Run: headless pygame with SDL's dummy video driver; simulated clock (each Clock.tick advances the game by its frame time, no real sleeping); random seed 0; keys injected as events and as key.get_pressed() state; mouse plan: one left click at the window centre at the start of phase 2, then a move to the lower-right quarter at the start of phase 3.
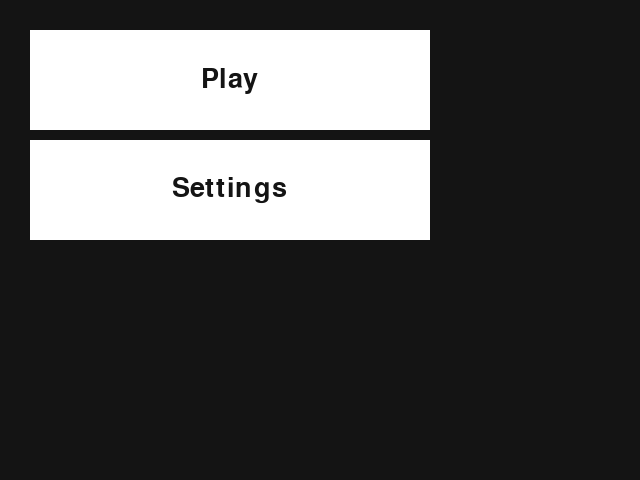
Frame 1 of 4 · flips 1–60 · no input
Frame 2 of 4 · flips 61–180 · clicked the window centre · tapped SPACE, RETURN · held RIGHT (→), D · screen unchanged from frame 1, image omitted
Frame 3 of 4 · flips 181–300 · moved the mouse to the lower-right quarter · held DOWN (↓), S · screen unchanged from frame 2, image omitted
Frame 4 of 4 · flips 301–420 · held LEFT (←), A, UP (↑), W · screen unchanged from frame 3, image omitted

The pygame program that drew these frames:

import sys

import pygame


# Configuration
pygame.init()
fps = 60
fpsClock = pygame.time.Clock()
width, height = 640, 480
screen = pygame.display.set_mode((width, height))

font = pygame.font.SysFont('Arial', 40)

# global list of button objects
objects = []
start_objects = [] 

screen_mode = "start" # start, menu, settings, map_sketch, lobby, map_select, game, game_over


class Button():
    def __init__(self, x, y, width, height, buttonText='Button', onclickFunction=None, onePress=False, screen_mode=""):
        self.x = x
        self.y = y
        self.width = width
        self.height = height
        self.onclickFunction = onclickFunction
        self.onePress = onePress

        self.fillColors = {
            'normal': '#ffffff',
            'hover': '#666666',
            'pressed': '#333333',
        }

        # overall button surface (i.e. background)
        self.buttonSurface = pygame.Surface((self.width, self.height))
        # overall button rectangle 
        self.buttonRect = pygame.Rect(self.x, self.y, self.width, self.height)
        
        # button text surface 
        self.buttonSurf = font.render(buttonText, True, (20, 20, 20))
        # whether button is pressed
        self.alreadyPressed = False

        self.screen_mode = screen_mode
        
        objects.append(self)

    def process(self):
        # TODO: add pos argument (for position of mouse or etc)
        # process button 
        mousePos = pygame.mouse.get_pos()
        
        self.buttonSurface.fill(self.fillColors['normal'])
        if self.buttonRect.collidepoint(mousePos):
            self.buttonSurface.fill(self.fillColors['hover'])

            if pygame.mouse.get_pressed(num_buttons=3)[0]:
                self.buttonSurface.fill(self.fillColors['pressed'])

                if self.onePress:
                    self.onclickFunction()

                elif not self.alreadyPressed:
                    self.onclickFunction()
                    self.alreadyPressed = True

            else:
                self.alreadyPressed = False

        self.buttonSurface.blit(self.buttonSurf, [
            self.buttonRect.width/2 - self.buttonSurf.get_rect().width/2,
            self.buttonRect.height/2 - self.buttonSurf.get_rect().height/2
        ])
        screen.blit(self.buttonSurface, self.buttonRect)

def myFunction():
    print('Button Pressed')

def handleToSettings():
    global screen_mode
    screen_mode = "settings"

def handleToMenu():
    global screen_mode
    screen_mode = "menu"

def handleToStart():
    global screen_mode
    screen_mode = "start"            

def start_screen():
    # Handle start screen
    if screen_mode == "start":
        screen.fill((20, 20, 20))
        for event in pygame.event.get():
            if event.type == pygame.QUIT:
                pygame.quit()
                sys.exit()

        for object in objects:
            if object.screen_mode == "start":
                object.process()

        pygame.display.flip()
        fpsClock.tick(60)
            

def menu_screen():
    # Handle menu screen
    if screen_mode == "menu":
        screen.fill((20, 20, 20))
        for event in pygame.event.get():
            if event.type == pygame.QUIT:
                pygame.quit()
                sys.exit()

        for object in objects:
            if object.screen_mode == "menu":
                object.process()

        pygame.display.flip()
        fpsClock.tick(60)
    
def settings_screen():
    # Handle setting screen
    if screen_mode == "settings":
        screen.fill((20, 20, 20))
        for event in pygame.event.get():
            if event.type == pygame.QUIT:
                pygame.quit()
                sys.exit()

        for object in objects:
            if object.screen_mode == "settings":
                object.process()

        pygame.display.flip()
        fpsClock.tick(60)


customButton = Button(30, 30, 400, 100, 'Play', handleToMenu, True, "start")
customButton = Button(30, 140, 400, 100, 'Settings', handleToSettings, True, "start")

customButton = Button(30, 30, 400, 100, 'Close', handleToStart, True, "menu")
customButton = Button(30, 140, 400, 100, 'Host', myFunction, True, "menu")
customButton = Button(30, 250, 400, 100, 'Join', myFunction, True, "menu")

customButton = Button(30, 30, 400, 100, 'Close', handleToStart, True, "settings")

# Game loop 
while True:
    # EVENTS 
	
	
    # DISPLAY 
            
    start_screen()
    menu_screen()
    settings_screen()
    
    
